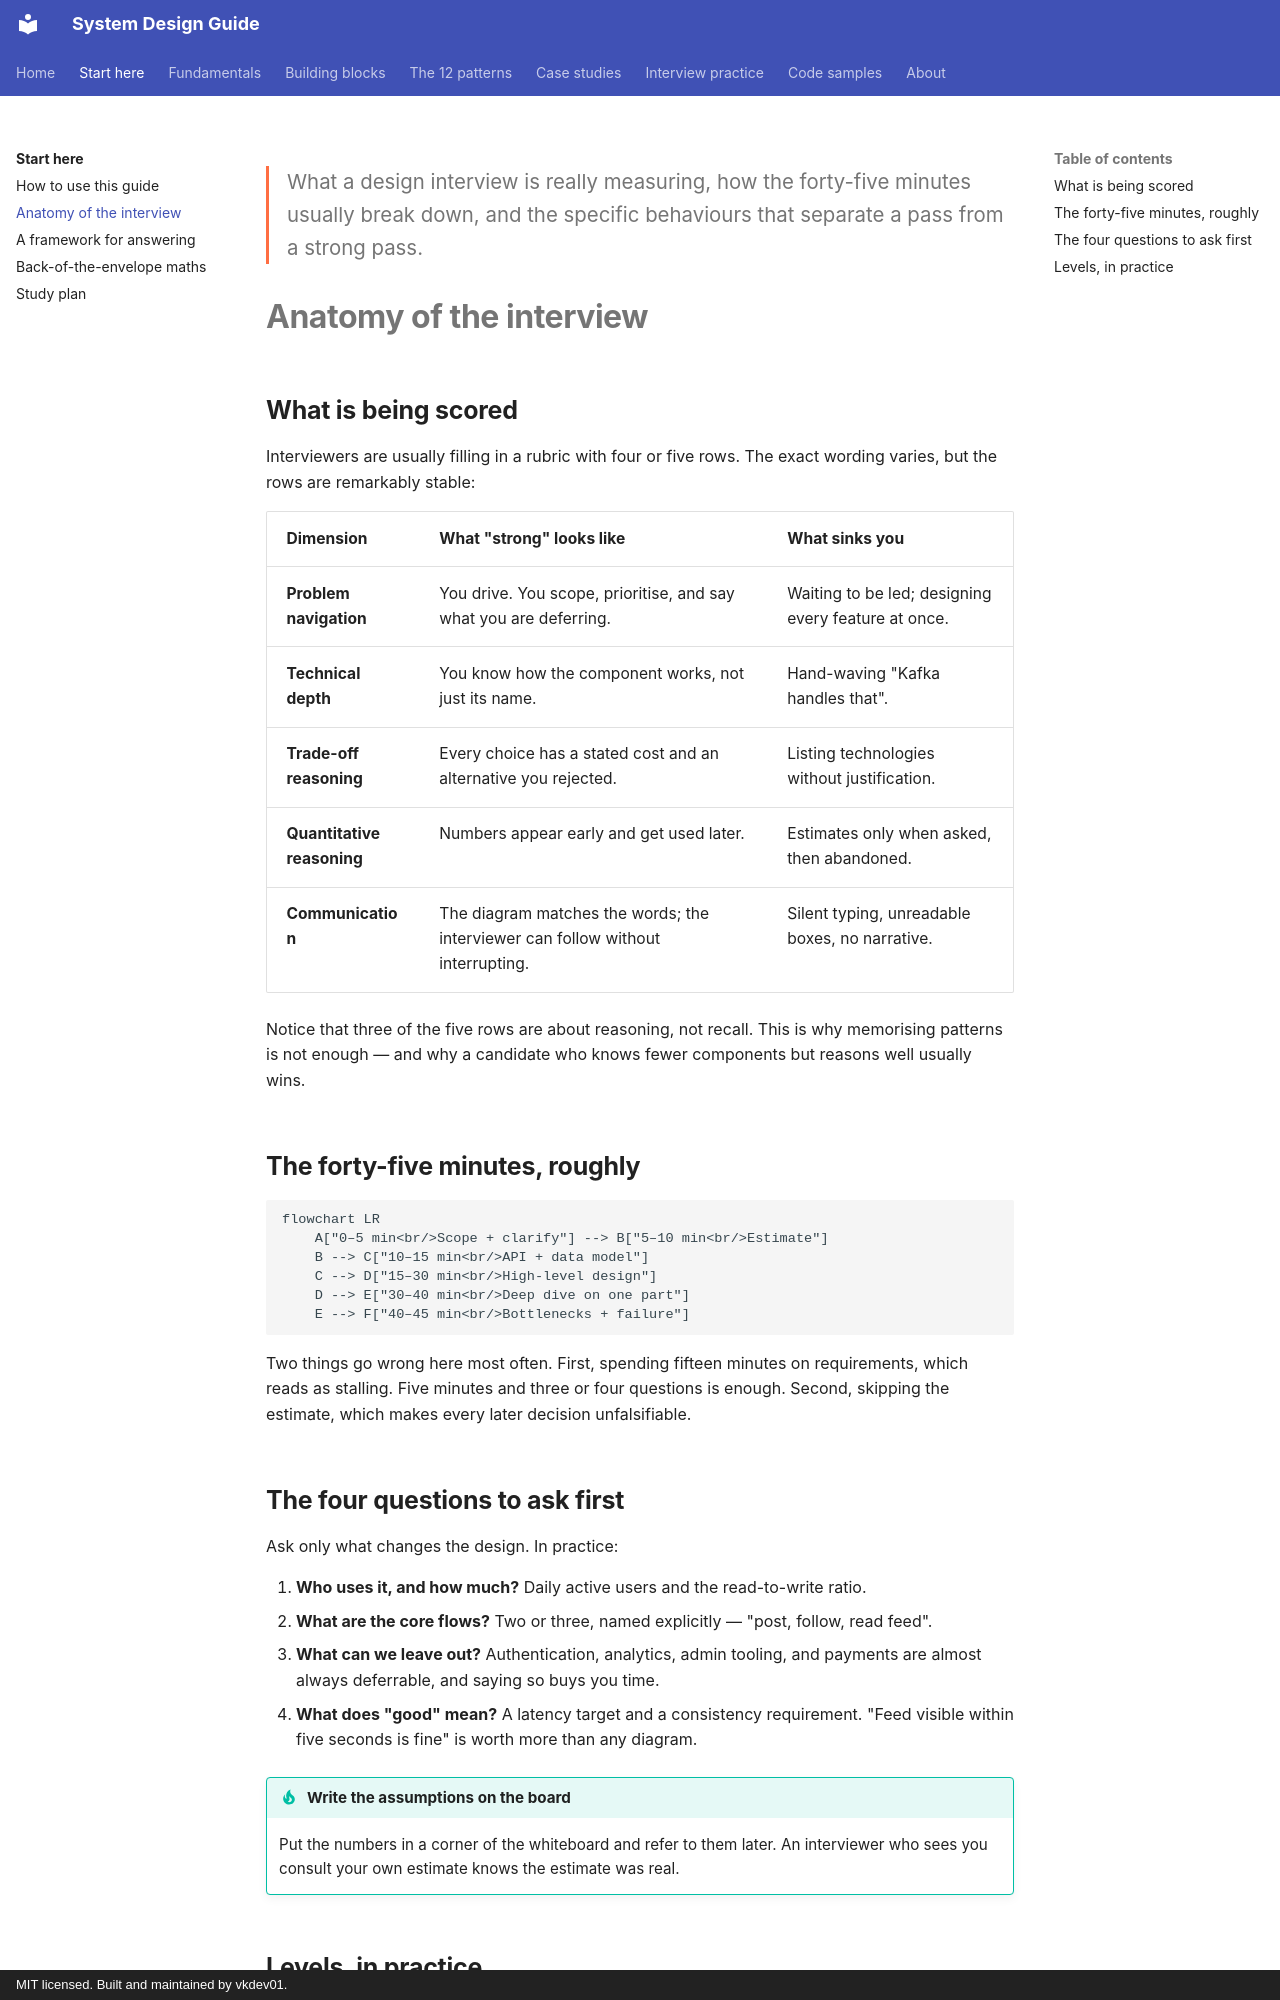

repository: vkdev01/system-design-guide · page: getting-started/interview-format/index.html · generator: mkdocs · copyright: MIT licensed. Built and maintained by vkdev01.

<p class="lead">What a design interview is really measuring, how the forty-five
minutes usually break down, and the specific behaviours that separate a pass from a
strong pass.</p>

# Anatomy of the interview

## What is being scored

Interviewers are usually filling in a rubric with four or five rows. The exact wording
varies, but the rows are remarkably stable:

| Dimension | What "strong" looks like | What sinks you |
| --- | --- | --- |
| **Problem navigation** | You drive. You scope, prioritise, and say what you are deferring. | Waiting to be led; designing every feature at once. |
| **Technical depth** | You know how the component works, not just its name. | Hand-waving "Kafka handles that". |
| **Trade-off reasoning** | Every choice has a stated cost and an alternative you rejected. | Listing technologies without justification. |
| **Quantitative reasoning** | Numbers appear early and get used later. | Estimates only when asked, then abandoned. |
| **Communication** | The diagram matches the words; the interviewer can follow without interrupting. | Silent typing, unreadable boxes, no narrative. |

Notice that three of the five rows are about reasoning, not recall. This is why
memorising patterns is not enough — and why a candidate who knows fewer components but
reasons well usually wins.

## The forty-five minutes, roughly

```mermaid
flowchart LR
    A["0–5 min<br/>Scope + clarify"] --> B["5–10 min<br/>Estimate"]
    B --> C["10–15 min<br/>API + data model"]
    C --> D["15–30 min<br/>High-level design"]
    D --> E["30–40 min<br/>Deep dive on one part"]
    E --> F["40–45 min<br/>Bottlenecks + failure"]
```

Two things go wrong here most often. First, spending fifteen minutes on requirements,
which reads as stalling. Five minutes and three or four questions is enough. Second,
skipping the estimate, which makes every later decision unfalsifiable.

## The four questions to ask first

Ask only what changes the design. In practice:

1. **Who uses it, and how much?** Daily active users and the read-to-write ratio.
2. **What are the core flows?** Two or three, named explicitly — "post, follow, read
   feed".
3. **What can we leave out?** Authentication, analytics, admin tooling, and payments are
   almost always deferrable, and saying so buys you time.
4. **What does "good" mean?** A latency target and a consistency requirement. "Feed
   visible within five seconds is fine" is worth more than any diagram.

!!! tip "Write the assumptions on the board"
    Put the numbers in a corner of the whiteboard and refer to them later. An interviewer
    who sees you consult your own estimate knows the estimate was real.
